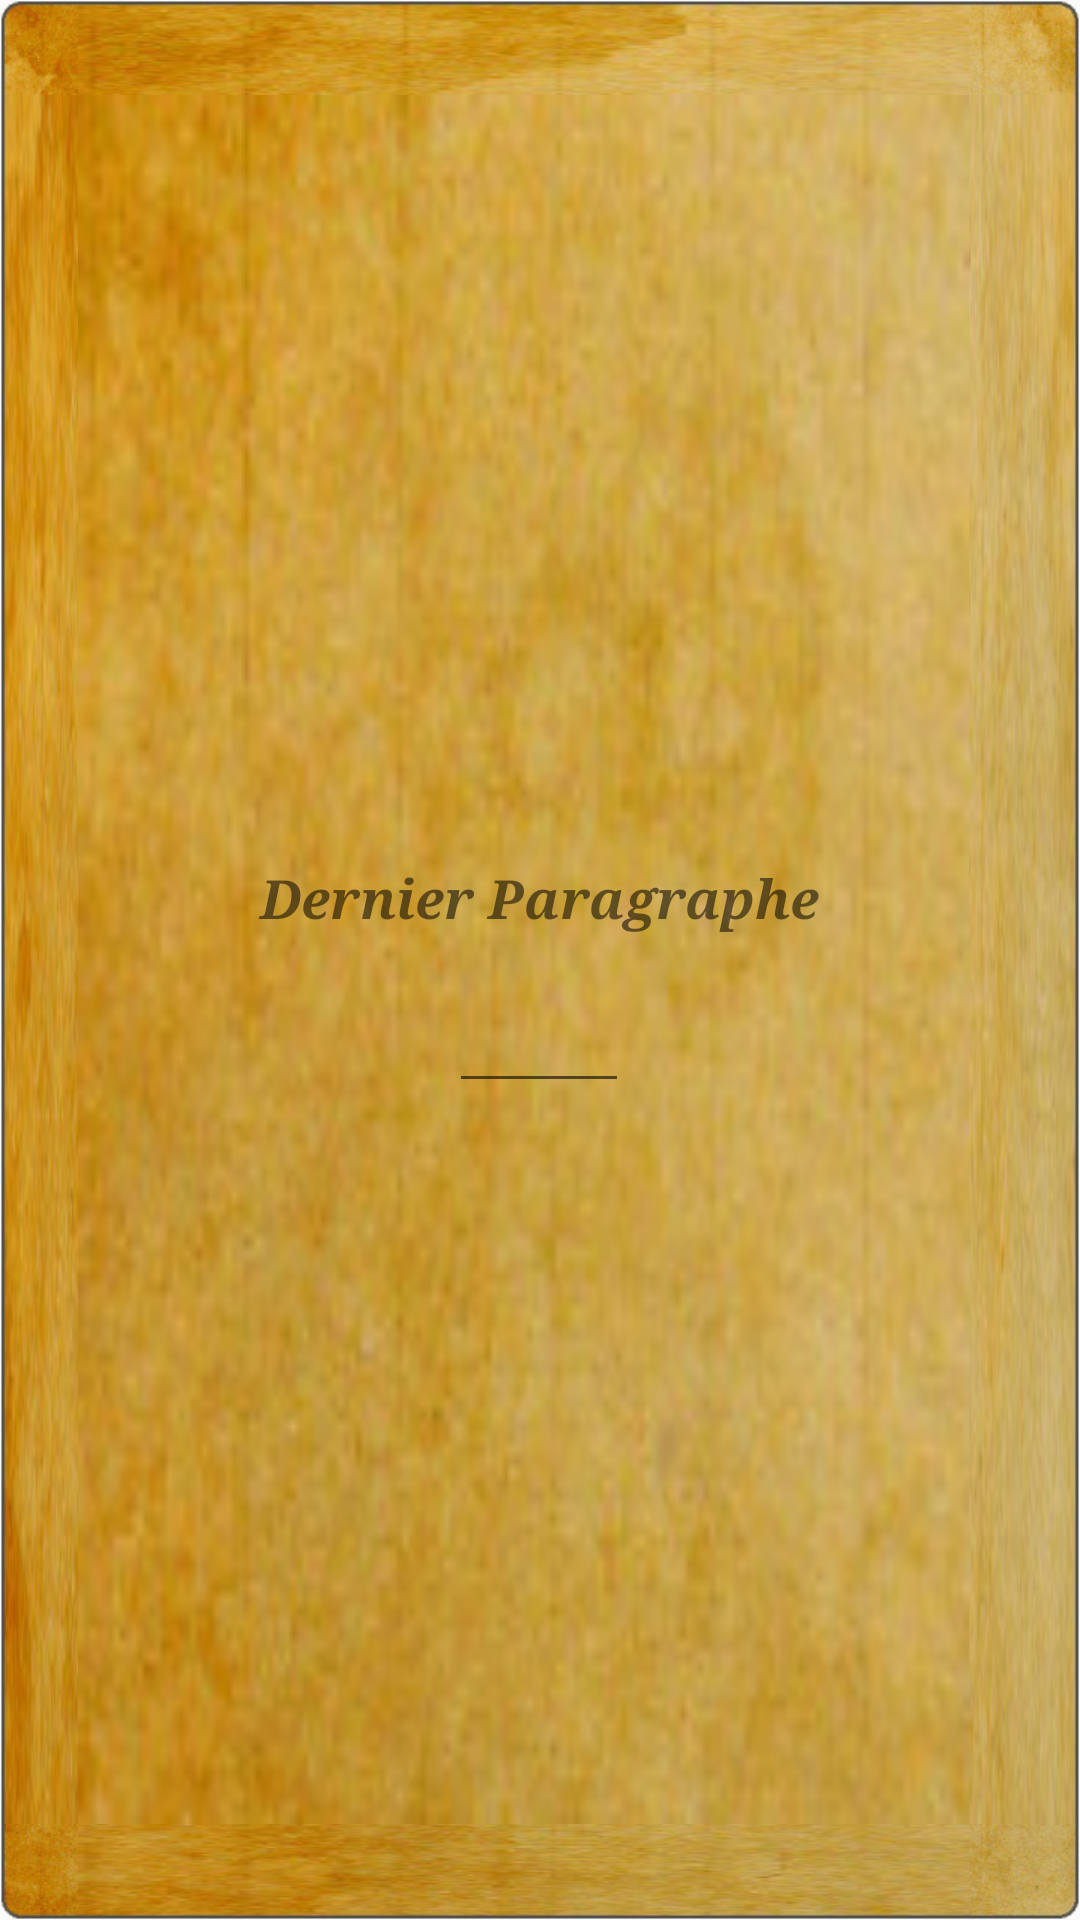

Layout XML and referenced resources for this Android screen:
<!-- AndroidManifest.xml: application theme Theme.AppCompat.Light.NoActionBar.FullScreen -->
<!-- res/layout/widget_utility_last_paragraph.xml -->
<LinearLayout xmlns:android="http://schemas.android.com/apk/res/android"
    android:layout_width="wrap_content"
    android:layout_height="wrap_content"
    android:background="@drawable/btn_bg_medium"
    android:contentDescription="@string/lorem_ipsum"
    android:focusable="true"
    android:focusableInTouchMode="true"
    android:gravity="center"
    android:orientation="vertical" >

    <TextView
        style="@style/ldvelhSmallestTitles"
        android:layout_width="match_parent"
        android:layout_height="wrap_content"
        android:gravity="center"
        android:minLines="2"
        android:padding="@dimen/default_padding"
        android:text="@string/lastParagraph" />

    <EditText
        android:id="@+id/lastParagraph"
        android:layout_width="60dp"
        android:layout_height="wrap_content"
        android:gravity="center_horizontal"
        android:hint=""
        android:inputType="number"
        android:lines="1" />

</LinearLayout>
<!-- resources referenced by this layout -->
<resources>
  <dimen name="default_padding">4dp</dimen>
  <string name="lastParagraph">Dernier Paragraphe</string>
  <string name="lorem_ipsum">Lorem Ipsum</string>
  <style name="ldvelhSmallestTitles">
          <item name="android:textSize">18sp</item>
          <item name="android:typeface">serif</item>
          <item name="android:textStyle">bold|italic</item>
      </style>
  <style name="Theme.AppCompat.Light.NoActionBar.FullScreen" parent="@style/Theme.AppCompat.Light.NoActionBar">
          <item name="android:windowFullscreen">true</item>
          <item name="android:windowContentOverlay">@null</item>
      </style>
</resources>
